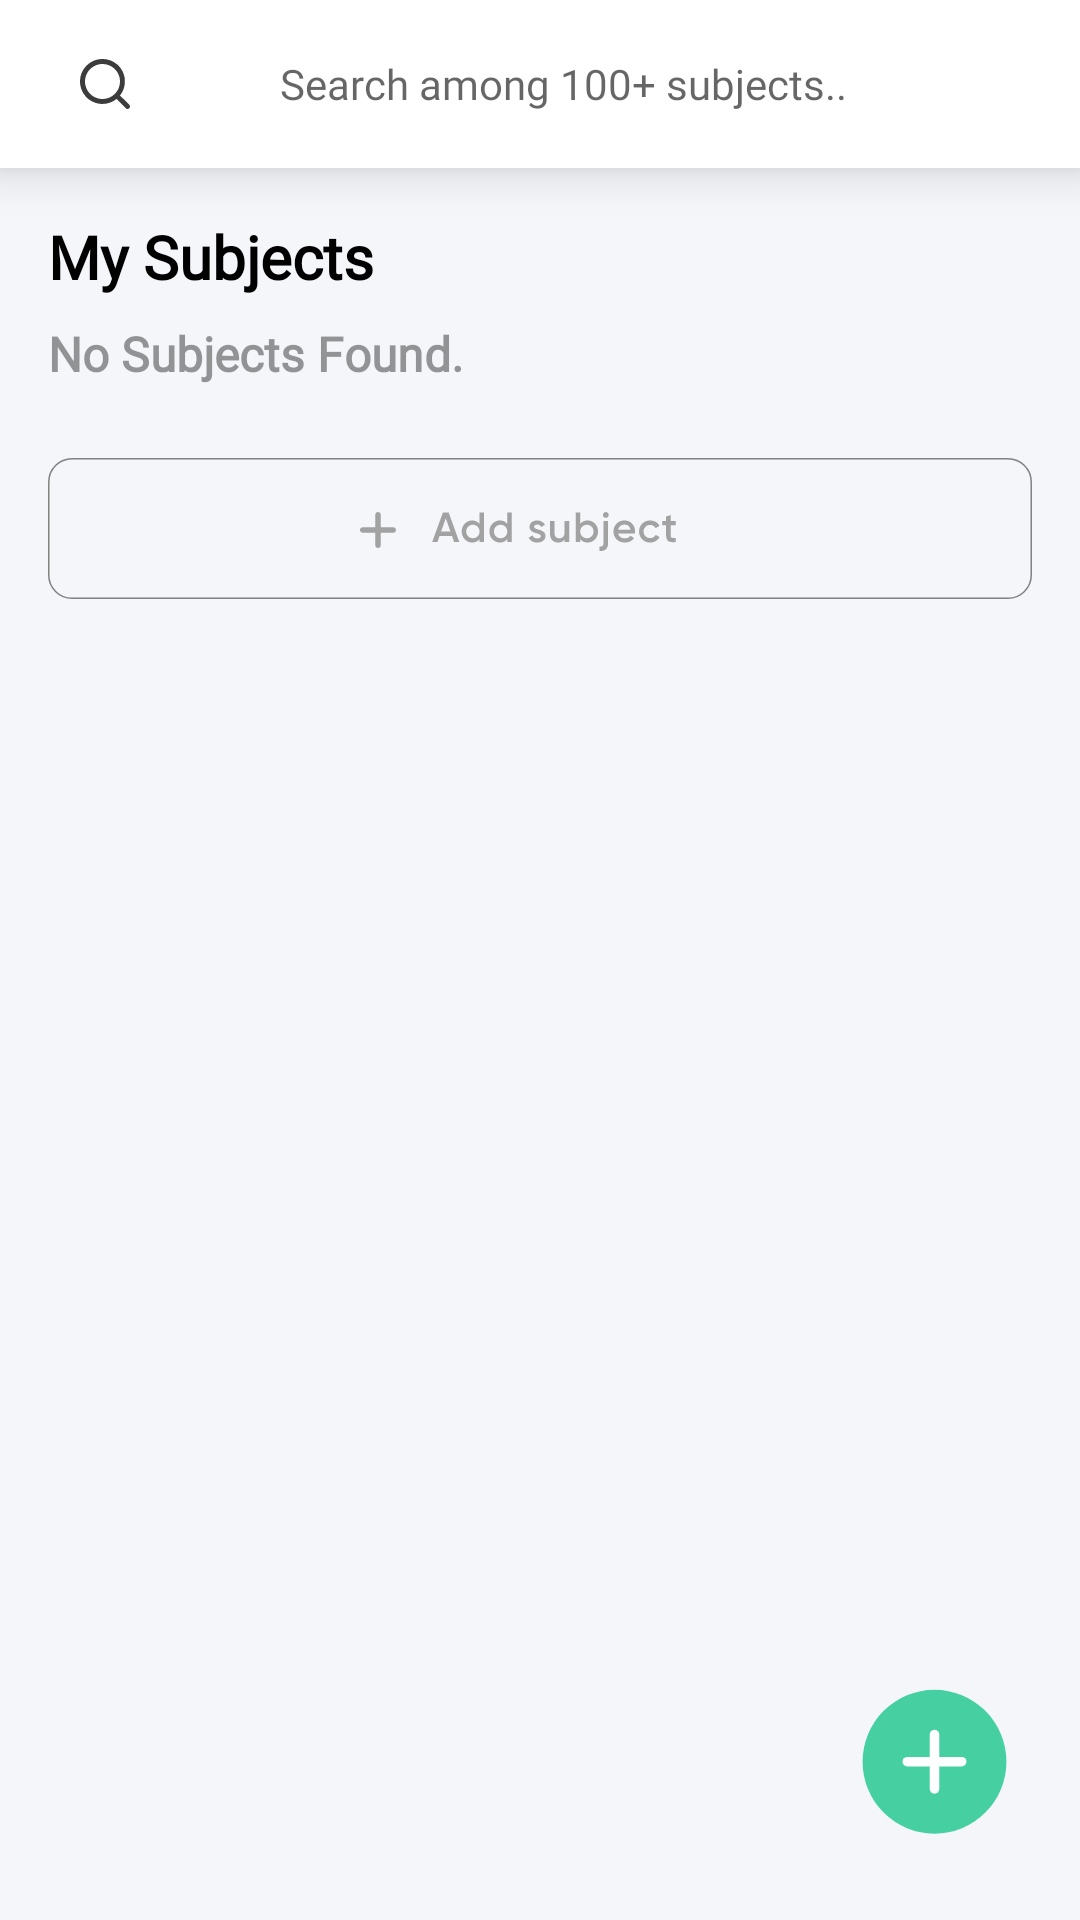

This screen was rendered from an Android layout file. Write that file and the resources it references.
<!-- AndroidManifest.xml: application theme AppTheme -->
<!-- res/layout/fragment_library.xml -->
<?xml version="1.0" encoding="utf-8"?>
<androidx.constraintlayout.widget.ConstraintLayout
    xmlns:android="http://schemas.android.com/apk/res/android"
    xmlns:app="http://schemas.android.com/apk/res-auto"
    xmlns:tools="http://schemas.android.com/tools"
    android:layout_width="match_parent"
    android:layout_height="match_parent"
    android:background="@color/homeback"
    tools:context=".Views.Fragments.LibraryFragment">

    <Toolbar
        android:id="@+id/toolbar"
        android:layout_width="match_parent"
        android:layout_height="wrap_content"
        android:elevation="10dp"
        android:background="@color/white"
        app:layout_constraintStart_toStartOf="parent"
        app:layout_constraintTop_toTopOf="parent">
        <RelativeLayout
            android:layout_width="match_parent"
            android:layout_height="match_parent">
            <TextView
                android:layout_width="wrap_content"
                android:layout_height="wrap_content"
                android:layout_centerInParent="true"
                android:fontFamily="@font/gilroymedium"
                android:hint="Search among 100+ subjects.."/>
            <ImageView
                android:id="@+id/search"
                android:layout_width="wrap_content"
                android:layout_height="wrap_content"
                android:padding="10dp"
                android:layout_alignParentStart="true"
                android:src="@drawable/ic_search_view"/>
        </RelativeLayout>
    </Toolbar>

    <TextView
        android:id="@+id/textView7"
        android:layout_width="wrap_content"
        android:layout_height="wrap_content"
        android:layout_marginStart="16dp"
        android:layout_marginTop="16dp"
        android:fontFamily="@font/gilroybold"
        android:text="My Subjects"
        android:textColor="@color/black"
        android:textSize="20dp"
        android:textStyle="bold"
        app:layout_constraintEnd_toEndOf="parent"
        app:layout_constraintHorizontal_bias="0.0"
        app:layout_constraintStart_toStartOf="parent"
        app:layout_constraintTop_toBottomOf="@+id/toolbar" />


    <TextView
        android:id="@+id/tvNoSubject"
        android:layout_width="wrap_content"
        android:layout_height="wrap_content"
        android:layout_marginStart="16dp"
        android:layout_marginTop="8dp"
        android:fontFamily="@font/segoeui"
        android:text="No Subjects Found."
        android:textColor="#67000000"
        android:textSize="16dp"
        android:textStyle="bold"
        android:visibility="visible"
        app:layout_constraintEnd_toEndOf="parent"
        app:layout_constraintHorizontal_bias="0.0"
        app:layout_constraintStart_toStartOf="parent"
        app:layout_constraintTop_toBottomOf="@+id/textView7" />

    <androidx.recyclerview.widget.RecyclerView
        android:id="@+id/recyclerView"
        android:layout_width="match_parent"
        android:layout_height="wrap_content"
        android:layout_marginTop="8dp"
        android:maxHeight="450dp"
        app:layout_constraintEnd_toEndOf="parent"
        app:layout_constraintStart_toStartOf="parent"
        app:layout_constraintTop_toBottomOf="@+id/tvNoSubject" />
    <ImageView
        android:id="@+id/fab"
        android:layout_width="wrap_content"
        android:layout_height="wrap_content"
        android:layout_marginEnd="16dp"
        android:layout_marginBottom="16dp"
        android:src="@drawable/ic_fab"
        app:layout_constraintBottom_toBottomOf="parent"
        app:layout_constraintEnd_toEndOf="parent" />

    <ImageView
        android:id="@+id/iv_add_subject"
        android:layout_width="wrap_content"
        android:layout_height="wrap_content"
        android:layout_marginTop="16dp"
        android:src="@drawable/ic_add_sub"
        app:layout_constraintBottom_toTopOf="@+id/fab"
        app:layout_constraintEnd_toEndOf="parent"
        app:layout_constraintStart_toStartOf="parent"
        app:layout_constraintTop_toBottomOf="@+id/recyclerView"
        app:layout_constraintVertical_bias="0.0" />
</androidx.constraintlayout.widget.ConstraintLayout>
<!-- resources referenced by this layout -->
<resources>
  <color name="homeback">#f4f6fa</color>
  <color name="white">#FFFFFF</color>
  <!-- drawable ic_add_sub: vector/xml drawable (drawable, 6877 chars, omitted) -->
  <!-- drawable ic_fab (drawable) -->
  <vector android:alpha="0.9" android:height="65dp"
      android:viewportHeight="61" android:viewportWidth="61"
      android:width="65dp" xmlns:android="http://schemas.android.com/apk/res/android">
      <path android:fillColor="@color/colorPrimary" android:pathData="M30.5,4L30.5,4A22.5,22.5 0,0 1,53 26.5L53,26.5A22.5,22.5 0,0 1,30.5 49L30.5,49A22.5,22.5 0,0 1,8 26.5L8,26.5A22.5,22.5 0,0 1,30.5 4z"/>
      <path android:fillColor="#00000000" android:pathData="M30.5,18V35"
          android:strokeColor="#ffffff" android:strokeLineCap="round"
          android:strokeLineJoin="round" android:strokeWidth="3"/>
      <path android:fillColor="#00000000"
          android:pathData="M39,26.5L22,26.5"
          android:strokeColor="#ffffff" android:strokeLineCap="round"
          android:strokeLineJoin="round" android:strokeWidth="3"/>
  </vector>
  <!-- drawable ic_search_view (drawable) -->
  <vector android:alpha="0.9" android:height="18dp"
      android:viewportHeight="18" android:viewportWidth="18"
      android:width="18dp" xmlns:android="http://schemas.android.com/apk/res/android">
      <path android:fillColor="#262626" android:pathData="M17.0917,15.9083L14,12.8416C15.2001,11.3453 15.7813,9.4461 15.6241,7.5344C15.4668,5.6227 14.5831,3.844 13.1546,2.5638C11.7262,1.2837 9.8616,0.5996 7.9441,0.652C6.0267,0.7045 4.2023,1.4896 2.846,2.8459C1.4897,4.2023 0.7046,6.0267 0.6521,7.9441C0.5996,9.8615 1.2838,11.7261 2.5639,13.1546C3.844,14.583 5.6228,15.4667 7.5345,15.624C9.4461,15.7812 11.3454,15.2001 12.8417,14L15.9084,17.0666C15.9858,17.1448 16.078,17.2068 16.1796,17.2491C16.2811,17.2914 16.39,17.3131 16.5,17.3131C16.6101,17.3131 16.719,17.2914 16.8205,17.2491C16.9221,17.2068 17.0142,17.1448 17.0917,17.0666C17.2419,16.9113 17.3259,16.7036 17.3259,16.4875C17.3259,16.2714 17.2419,16.0637 17.0917,15.9083V15.9083ZM8.1667,14C7.013,14 5.8852,13.6579 4.9259,13.0169C3.9666,12.3759 3.2189,11.4649 2.7774,10.399C2.3359,9.3331 2.2204,8.1602 2.4455,7.0286C2.6705,5.8971 3.2261,4.8577 4.0419,4.0419C4.8577,3.226 5.8971,2.6705 7.0287,2.4454C8.1602,2.2203 9.3331,2.3358 10.399,2.7773C11.4649,3.2189 12.376,3.9665 13.0169,4.9258C13.6579,5.8851 14,7.0129 14,8.1666C14,9.7137 13.3855,11.1975 12.2915,12.2914C11.1975,13.3854 9.7138,14 8.1667,14V14Z"/>
  </vector>
  <style name="AppTheme" parent="Theme.AppCompat.Light.NoActionBar">
          
          <item name="colorPrimary">@color/colorPrimary</item>
          <item name="colorPrimaryDark">@color/colorPrimaryDark</item>
          <item name="colorAccent">@color/colorAccent</item>
          <item name="otpViewStyle">@style/OtpWidget.OtpView</item>
          <item name="android:windowContentTransitions">true</item>
      </style>
  <color name="colorPrimary">#33CC99</color>
  <color name="colorPrimaryDark">#33CC99</color>
  <color name="colorAccent">#33CC99</color>
  <!-- not gathered from this repository: default colours our renderer supplied (Android Studio template values) -->
  <color name="black">#FF000000</color>
</resources>
